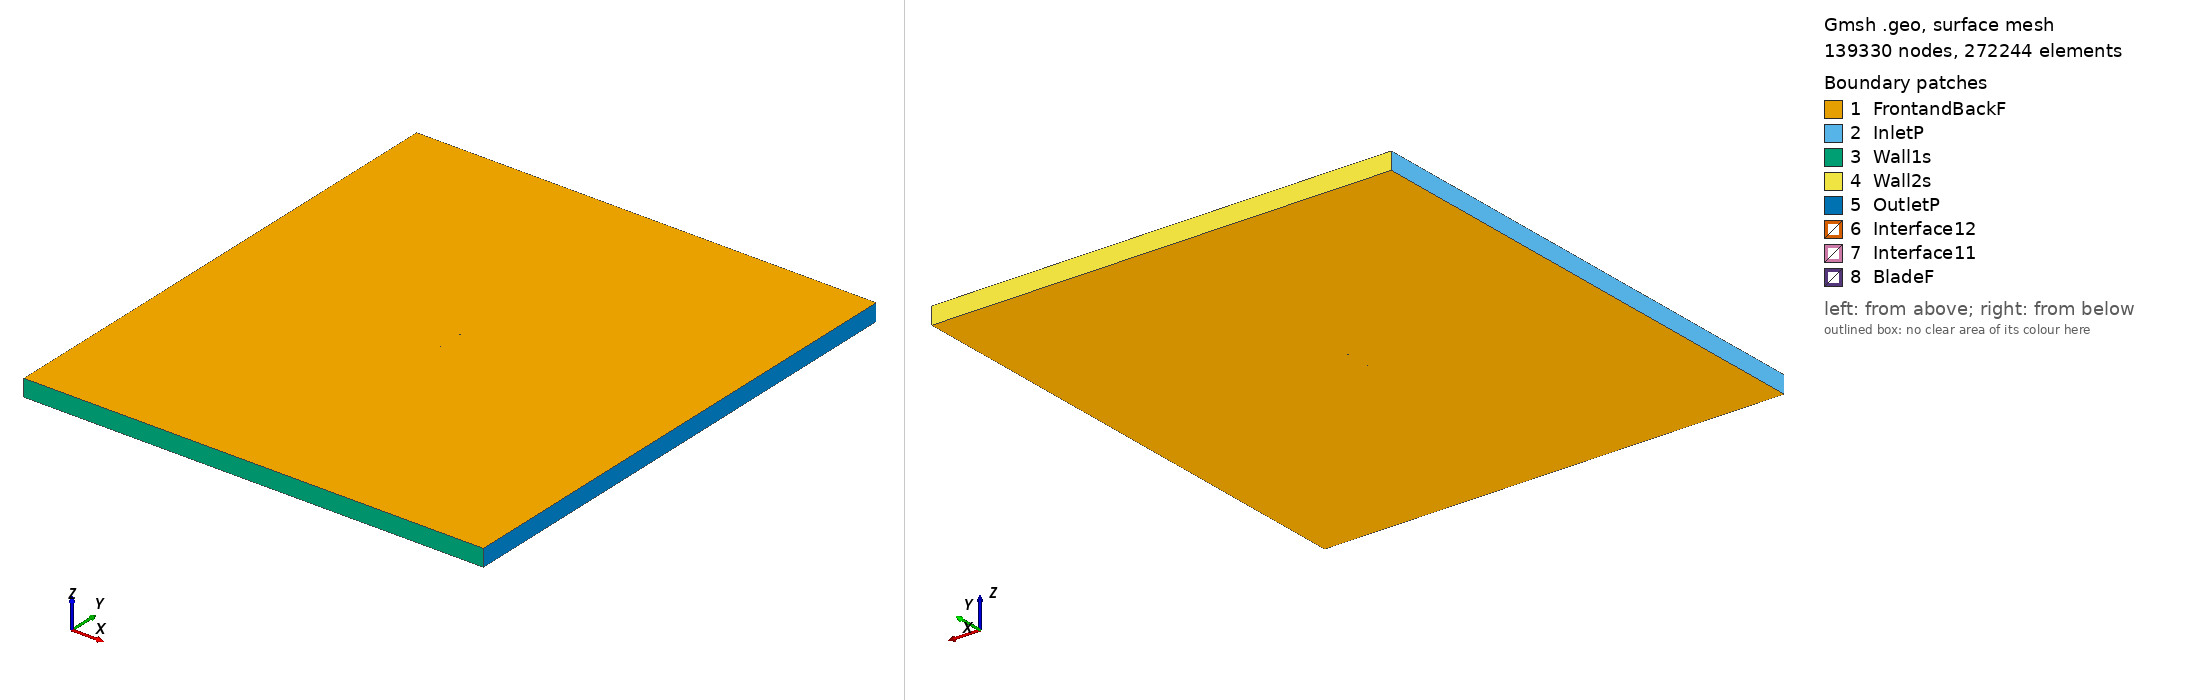

Gmsh geometry script, surface-meshed: 139330 nodes, 272244 surface elements. Boundary patches (legend numbers): 1 FrontandBackF, 2 InletP, 3 Wall1s, 4 Wall2s, 5 OutletP, 6 Interface12, 7 Interface11, 8 BladeF. Left view from above one corner, right view from below the opposite corner. Legend entries are the model's physical surfaces. The drawing asked Gmsh for element sizes between 1% and 20% of the model's largest extent; the script's own settings can give other sizes.

=== usa46_tsr2_3.7925_aoa_2.3124.geo (drawn) ===
SetFactory("OpenCASCADE");

Point(1) = {0.074854, 0.739148, 0, 1.0};
Point(2) = {0.058129, 0.738012, 0, 1.0};
Point(3) = {0.041405, 0.737043, 0, 1.0};
Point(4) = {0.024695, 0.736356, 0, 1.0};
Point(5) = {0.007998, 0.735986, 0, 1.0};
Point(6) = {-0.008686, 0.735916, 0, 1.0};
Point(7) = {-0.025342, 0.736545, 0, 1.0};
Point(8) = {-0.041974, 0.737741, 0, 1.0};
Point(9) = {-0.050270, 0.738821, 0, 1.0};
Point(10) = {-0.058543, 0.740451, 0, 1.0};
Point(11) = {-0.062671, 0.741442, 0, 1.0};
Point(12) = {-0.066789, 0.742731, 0, 1.0};
Point(13) = {-0.070893, 0.744288, 0, 1.0};
Point(14) = {-0.072935, 0.745373, 0, 1.0};
Point(15) = {-0.074939, 0.747292, 0, 1.0};
Point(16) = {-0.072788, 0.748870, 0, 1.0};
Point(17) = {-0.070678, 0.749449, 0, 1.0};
Point(18) = {-0.066490, 0.749892, 0, 1.0};
Point(19) = {-0.062314, 0.750000, 0, 1.0};
Point(20) = {-0.058147, 0.749927, 0, 1.0};
Point(21) = {-0.049831, 0.749312, 0, 1.0};
Point(22) = {-0.041520, 0.748632, 0, 1.0};
Point(23) = {-0.024890, 0.747369, 0, 1.0};
Point(24) = {-0.008263, 0.746074, 0, 1.0};
Point(25) = {0.008365, 0.744762, 0, 1.0};
Point(26) = {0.024992, 0.743450, 0, 1.0};
Point(27) = {0.041620, 0.742155, 0, 1.0};
Point(28) = {0.058251, 0.740960, 0, 1.0};
Point(29) = {0.074915, 0.740641, 0, 1.0};
Point(30) = {-0.074854, -0.739148, 0, 1.0};
Point(31) = {-0.058129, -0.738012, 0, 1.0};
Point(32) = {-0.041405, -0.737043, 0, 1.0};
Point(33) = {-0.024695, -0.736356, 0, 1.0};
Point(34) = {-0.007998, -0.735986, 0, 1.0};
Point(35) = {0.008686, -0.735916, 0, 1.0};
Point(36) = {0.025342, -0.736545, 0, 1.0};
Point(37) = {0.041974, -0.737741, 0, 1.0};
Point(38) = {0.050270, -0.738821, 0, 1.0};
Point(39) = {0.058543, -0.740451, 0, 1.0};
Point(40) = {0.062671, -0.741442, 0, 1.0};
Point(41) = {0.066789, -0.742731, 0, 1.0};
Point(42) = {0.070893, -0.744288, 0, 1.0};
Point(43) = {0.072935, -0.745373, 0, 1.0};
Point(44) = {0.074939, -0.747292, 0, 1.0};
Point(45) = {0.072788, -0.748870, 0, 1.0};
Point(46) = {0.070678, -0.749449, 0, 1.0};
Point(47) = {0.066490, -0.749892, 0, 1.0};
Point(48) = {0.062314, -0.750000, 0, 1.0};
Point(49) = {0.058147, -0.749927, 0, 1.0};
Point(50) = {0.049831, -0.749312, 0, 1.0};
Point(51) = {0.041520, -0.748632, 0, 1.0};
Point(52) = {0.024890, -0.747369, 0, 1.0};
Point(53) = {0.008263, -0.746074, 0, 1.0};
Point(54) = {-0.008365, -0.744762, 0, 1.0};
Point(55) = {-0.024992, -0.743450, 0, 1.0};
Point(56) = {-0.041620, -0.742155, 0, 1.0};
Point(57) = {-0.058251, -0.740960, 0, 1.0};
Point(58) = {-0.074915, -0.740641, 0, 1.0};

// Lines: first blade (splines 1-4)
Spline(1) = {1:29};
Spline(2) = {29,1};

// Lines: second blade (splines 5-8)
Spline(3) = {30:58};
Spline(4) = {58,30};

// Outer domain (points 20001-4 and lines)
Point(59) = {-13.50000000, -15.00000000, 0, 1.0};
Point(60) = {-13.50000000, 15.00000000, 0, 1.0};
Point(61) = {13.50000000, 15.00000000, 0, 1.0};
Point(62) = {13.50000000, -15.00000000, 0, 1.0};
Line(11) = {59, 60};
Line(12) = {60, 61};
Line(13) = {61, 62};
Line(14) = {59, 62};

// Interface (between moving and stationary domain) (circles)
Circle(9) = {0, 0, 0, 0.80000000, 0, 2*Pi};
Circle(10) = {0, 0, 0, 0.80000000, 0, 2*Pi};

// Loops collect Lines/Splines/etc (blade1, blade2, domain, first circle)
Line Loop(1) = {1:2};
Line Loop(2) = {3:4};
Line Loop(3) = {11,12,13,-14};
Line Loop(4) = {9};

// BooleanDifference cuts out the circle/interface from the domain
Plane Surface(1) = {3};
Plane Surface(2) = {4};
BooleanDifference{ Surface{1}; Delete;}{ Surface{2}; Delete;}

// This one cuts out the blades from the inner circle/interface
Line Loop(6) = {10};
Plane Surface(5) = {6};
Plane Surface(6) = {1};
Plane Surface(7) = {2};
BooleanDifference{ Surface{5}; Delete;}{ Surface{6,7}; Delete;}

// extrude to 3rd dimension
Extrude {0, 0, 1} {Surface{1}; Surface{5}; Layers{1}; Recombine;}

// Physical Surfaces are the named boundaries (patches)
Physical Surface("Interface11") = {12};
Physical Surface("Interface12") = {10};

// sides of domain
Physical Surface("InletP") = {6};
Physical Surface("OutletP") = {9};

// top and bottom of domain
Physical Surface("Wall1s") = {7};
Physical Surface("Wall2s") = {8};

// Check FrontandBackF by ensuring there is nothing in the 3rd dimension
Physical Surface("FrontandBackF") = {1,11,5,17};
Physical Surface("BladeF") = {13:16};
Physical Volume("Turbine") = {2};
Physical Volume("Farfield") = {1};

// settings for airfoil boundary layer
Field[1] = BoundaryLayer;
Field[1].EdgesList = {1:4};
Field[1].hwall_n = 1e-3;
Field[1].thickness = 1.5e-2;
Field[1].ratio = 1.05;
Field[1].Quads = 1;
BoundaryLayer Field = 1;

// control points for mesh (blade and interface)
// floor((arc length / 1.5mm)/ 2) -> Transfinite Line
Transfinite Line {1,3} = 100 Using Progression 1;
Transfinite Line {2,4} = 2 Using Progression 1;
Transfinite Line {9, 15} = 800 Using Progression 1;

// For more information on gmsh syntax, visit http://gmsh.info/doc/texinfo/gmsh.html
